Run: headless pygame with SDL's dummy video driver; simulated clock (each Clock.tick advances the game by its frame time, no real sleeping); random seed 0; keys injected as events and as key.get_pressed() state; no mouse input.
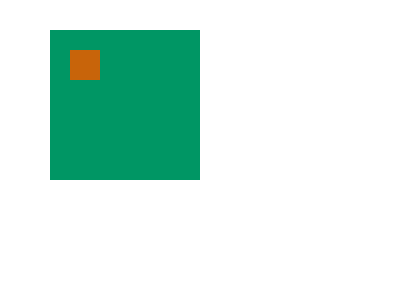
Frame 1 of 4 · flips 1–60 · no input
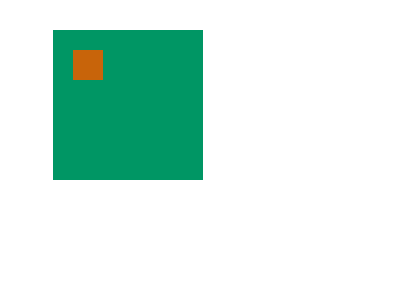
Frame 2 of 4 · flips 61–180 · tapped SPACE, RETURN · held RIGHT (→), D
Frame 3 of 4 · flips 181–300 · held DOWN (↓), S · screen unchanged from frame 2, image omitted
Frame 4 of 4 · flips 301–420 · held LEFT (←), A, UP (↑), W · screen unchanged from frame 3, image omitted

The pygame program that drew these frames:

import pygame

pygame.init()

screen = pygame.display.set_mode((400,300))
surf = pygame.Surface((150, 150))
surf.fill((0, 150, 100))
pygame.draw.rect(surf, (200, 100, 10), (20, 20, 30, 30))
done = False
x = 50

while not done:
    for event in pygame.event.get():
        if event.type == pygame.QUIT:
            done = True
        if event.type == pygame.KEYDOWN and event.key == pygame.K_SPACE:
            x += 3
    screen.fill((255, 255, 255))
    screen.blit(surf, (x, 30))
    pygame.display.flip()

pygame.quit()
